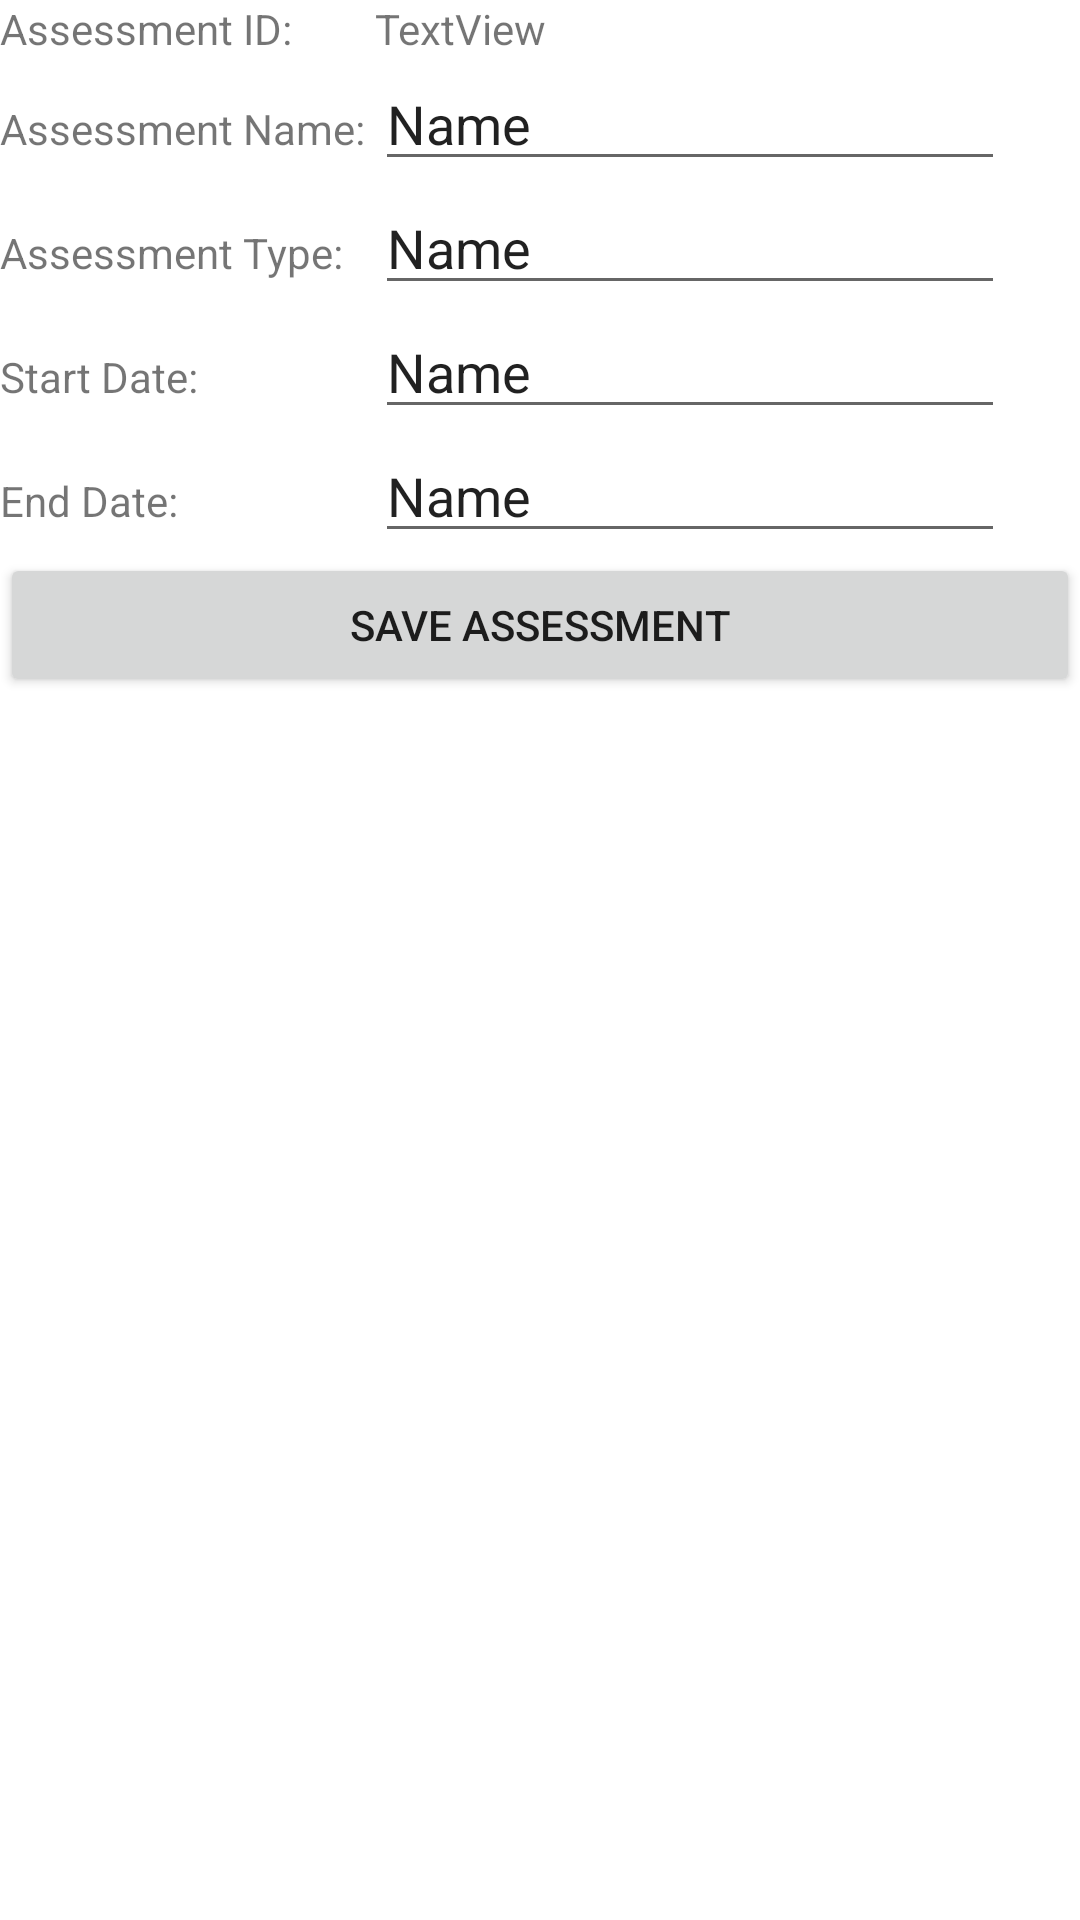

This screen was rendered from an Android layout file. Write that file and the resources it references.
<!-- AndroidManifest.xml: application theme Theme.C196 -->
<!-- res/layout/activity_add_edit_assessment.xml -->
<?xml version="1.0" encoding="utf-8"?>
<androidx.constraintlayout.widget.ConstraintLayout xmlns:android="http://schemas.android.com/apk/res/android"
    xmlns:app="http://schemas.android.com/apk/res-auto"
    xmlns:tools="http://schemas.android.com/tools"
    android:layout_width="match_parent"
    android:layout_height="match_parent"
    tools:context=".UI.AddEditAssessmentActivity">

    <LinearLayout
        android:layout_width="match_parent"
        android:layout_height="match_parent"
        android:orientation="vertical">

        <TableLayout
            android:layout_width="match_parent"
            android:layout_height="wrap_content">

            <TableRow
                android:layout_width="match_parent"
                android:layout_height="match_parent">

                <TextView
                    android:id="@+id/textView14"
                    android:layout_width="wrap_content"
                    android:layout_height="wrap_content"
                    android:text="Assessment ID: " />

                <TextView
                    android:id="@+id/addEditAssIDText"
                    android:layout_width="wrap_content"
                    android:layout_height="wrap_content"
                    android:text="TextView" />
            </TableRow>

            <TableRow
                android:layout_width="match_parent"
                android:layout_height="match_parent">

                <TextView
                    android:id="@+id/textView19"
                    android:layout_width="wrap_content"
                    android:layout_height="wrap_content"
                    android:text="Assessment Name: " />

                <EditText
                    android:id="@+id/addEditAssNameText"
                    android:layout_width="wrap_content"
                    android:layout_height="wrap_content"
                    android:ems="10"
                    android:inputType="textPersonName"
                    android:text="Name" />
            </TableRow>

            <TableRow
                android:layout_width="match_parent"
                android:layout_height="match_parent">

                <TextView
                    android:id="@+id/textView20"
                    android:layout_width="wrap_content"
                    android:layout_height="wrap_content"
                    android:text="Assessment Type:" />

                <EditText
                    android:id="@+id/addEditAssTypeText"
                    android:layout_width="wrap_content"
                    android:layout_height="wrap_content"
                    android:ems="10"
                    android:inputType="textPersonName"
                    android:text="Name" />
            </TableRow>

            <TableRow
                android:layout_width="match_parent"
                android:layout_height="match_parent">

                <TextView
                    android:id="@+id/textView22"
                    android:layout_width="wrap_content"
                    android:layout_height="wrap_content"
                    android:text="Start Date: " />

                <EditText
                    android:id="@+id/addEditAssStartText"
                    android:layout_width="wrap_content"
                    android:layout_height="wrap_content"
                    android:ems="10"
                    android:inputType="textPersonName"
                    android:text="Name" />
            </TableRow>

            <TableRow
                android:layout_width="match_parent"
                android:layout_height="match_parent">

                <TextView
                    android:id="@+id/textView23"
                    android:layout_width="wrap_content"
                    android:layout_height="wrap_content"
                    android:text="End Date: " />

                <EditText
                    android:id="@+id/addEditAssEndText"
                    android:layout_width="wrap_content"
                    android:layout_height="wrap_content"
                    android:ems="10"
                    android:inputType="textPersonName"
                    android:text="Name" />
            </TableRow>

        </TableLayout>

        <Button
            android:id="@+id/saveAssButton"
            android:layout_width="match_parent"
            android:layout_height="wrap_content"
            android:text="Save Assessment" />
    </LinearLayout>
</androidx.constraintlayout.widget.ConstraintLayout>
<!-- resources referenced by this layout -->
<resources>
  <style name="Theme.C196" parent="Theme.MaterialComponents.DayNight.DarkActionBar">
          
          <item name="colorPrimary">@color/purple_500</item>
          <item name="colorPrimaryVariant">@color/purple_700</item>
          <item name="colorOnPrimary">@color/white</item>
          
          <item name="colorSecondary">@color/teal_200</item>
          <item name="colorSecondaryVariant">@color/teal_700</item>
          <item name="colorOnSecondary">@color/black</item>
          
          <item name="android:statusBarColor" tools:targetApi="l">?attr/colorPrimaryVariant</item>
          
      </style>
  <!-- not gathered from this repository: default colours our renderer supplied (Android Studio template values) -->
  <color name="purple_500">#FF6200EE</color>
  <color name="purple_700">#FF3700B3</color>
  <color name="teal_200">#FF03DAC5</color>
  <color name="teal_700">#FF018786</color>
  <color name="black">#FF000000</color>
  <color name="white">#FFFFFFFF</color>
</resources>
